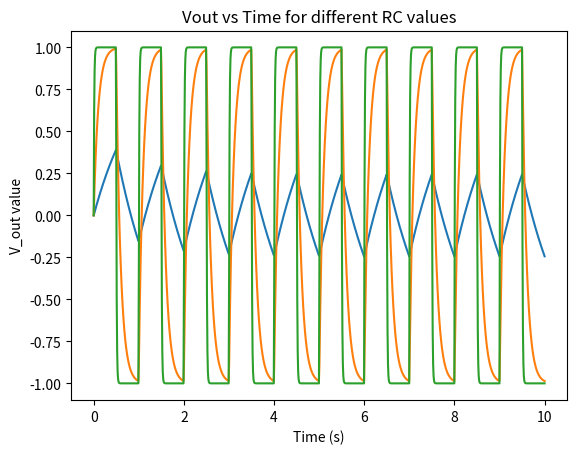

Write the Python code that produced this figure.
"""
name: filters.py

Compute and visualize the voltages on a low-pass filter.

Problem 8.1 from Newman's Computational Physics.

[redacted]
date created: 1/5/2018

"""

import numpy as np
import matplotlib.pyplot as plt



#function name: f
def f(RC,T, V_out):
    
    """
    define functions for ODEs
    
    Parameters
    ----------
    RC : array of initial values
    t : array of FLOAT
        contains the time values
    Vout 
    
    
    Returns
    -------
    array of ODE values
    
    """
    
    #to determine what value V_in is 
    x = (2*T)//1
    
    if x%2 == 0:
        V_in = 1
    elif x%2 == 1:
        V_in = -1
        
    return(V_in-V_out)/RC

# function name: Vout
def Vout(T,RC):

    """
    Compute the voltages at given time values.

    Parameters
    ----------
    T : array of FLOAT
        Contains the time values to compute voltage at..
    RC : FLOAT
        Time constant for a given circuit.

    Returns
    -------
    vs : array of FLOAT
        voltage values associated with provided time values.

    """
    

    vs = [] # for plotting
    V_out = 0
    
    h = (T[-1]-T[0])/len(T)     #takes the last value-first value and divides by total

    for t in T:
        vs = np.append(vs,V_out)
        k1 = h*f(RC,t,V_out)
        k2 = h*f(RC,t+0.5*h,V_out+0.5*k1)
        k3 = h*f(RC,t+h,V_out+0.5*k2)
        k4 = h*f(RC,t+h,V_out+k3)
        V_out += (k1+2*k2+2*k3+k4)/6
    return vs

    
    



# function name: make_plots
def make_plots(RCs):
    """
    Produces a plot of voltage vs. time for each of the RC values provided.

    Parameters
    ----------
    RCs : list of FLOAT
        List of RC values to create plots for

    Returns
    -------
    None.

    """
    T = np.linspace(0,10,1000)
    List=[]
    List=np.append(List, Vout(T,RCs))
    plt.xlabel("Time (s)")
    plt.ylabel("V_out value")
    plt.title("Vout vs Time for different RC values")
    
    plt.plot(T,List)

    


def main():
    
    #to account for different RCs
    make_plots(1)
    make_plots(0.1)
    make_plots(0.01)

    



    return None

if __name__ == "__main__":
    main()
